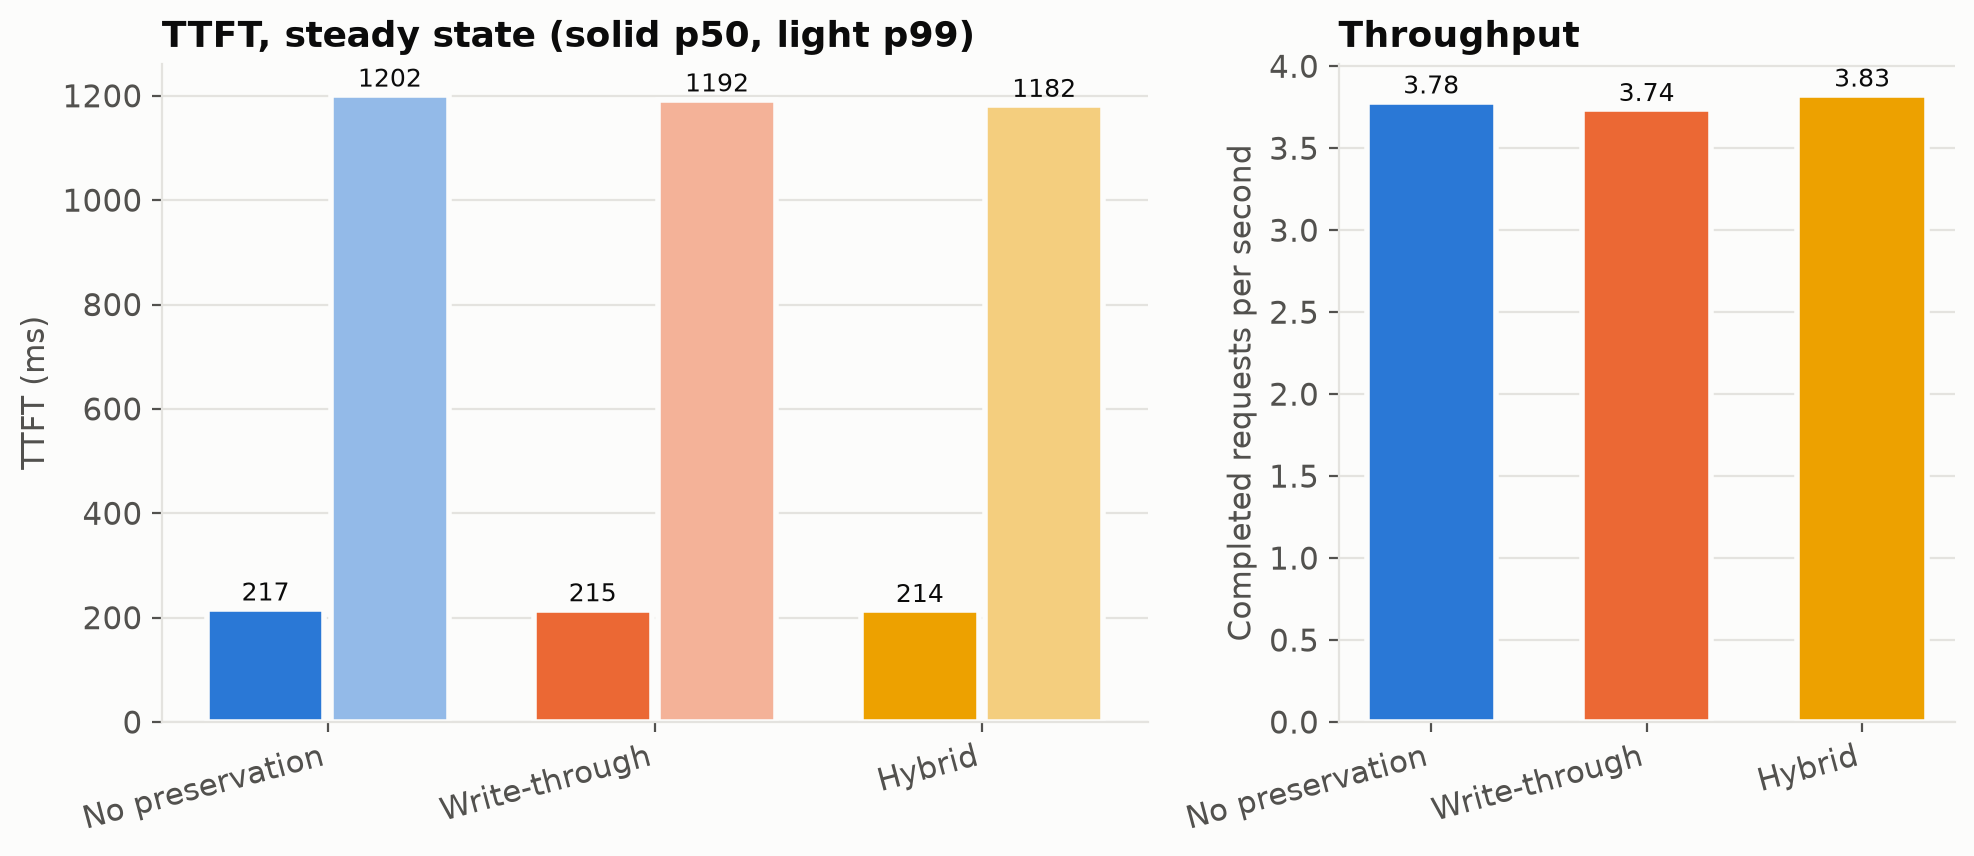

Data behind this chart, as committed beside it:
strategy, requests, req_per_s, ttft_p50_ms, ttft_p99_ms, e2e_p50_ms, e2e_p99_ms
No preservation, 908, 3.783, 216.9, 1202, 2543, 6252
Write-through, 897, 3.737, 215.4, 1192, 2441, 6264
Hybrid, 918, 3.825, 214.0, 1182, 2505, 5924
